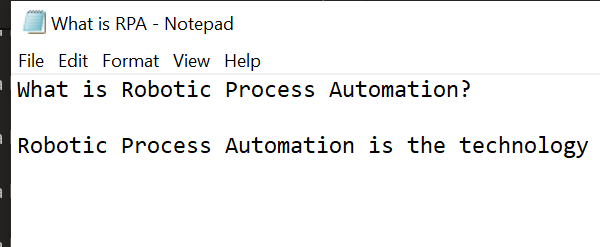
Task: UI Interactions - Output Actions & Methods, Lesson 3
Workflow: Main

Step 1: Open Notepad Application on the element in window 'What is RPA - Notepad' (notepad.exe)

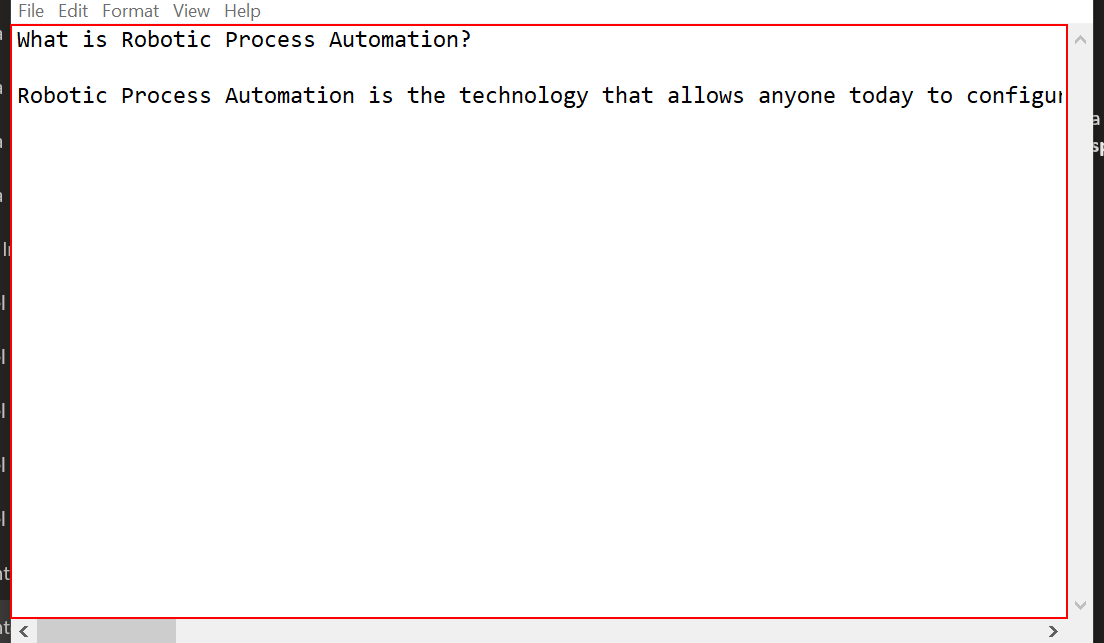
Step 2: get-text from the editable text 'Text Editor'

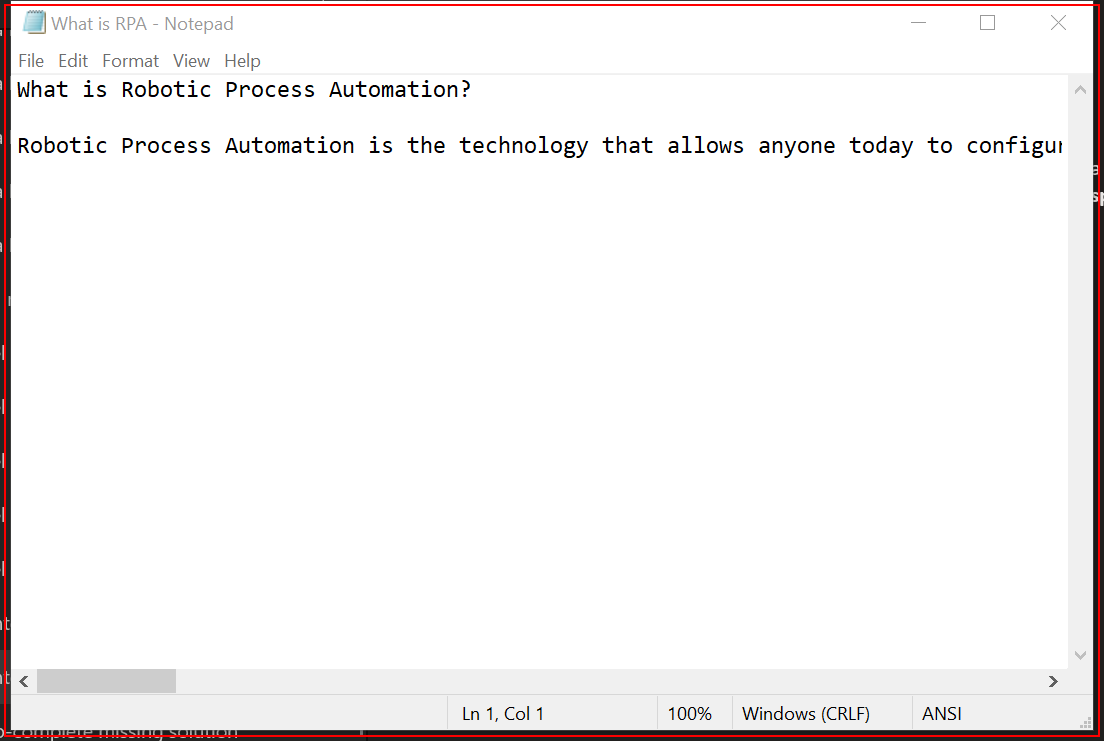
Step 3: Close Notepad Application on the element in window 'What is RPA - Notepad' (notepad.exe)